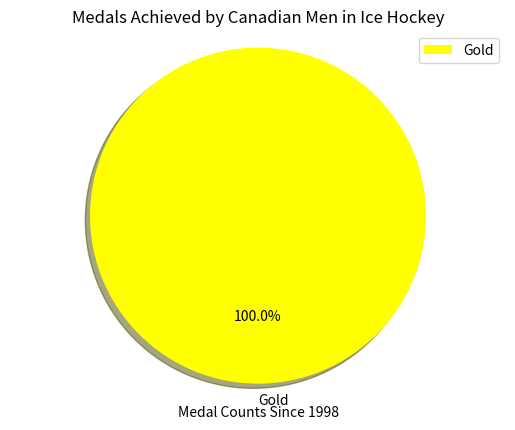

This chart was generated by the following Python code:
import numpy as np
import matplotlib.pyplot as plt



labels = ["Gold"]
sizes = [71]
colors = ['yellow']



plt.pie(sizes, colors=colors, labels=labels, shadow=True, startangle=90, autopct='%1.1f%%')
plt.axis('equal')

plt.legend(labels, loc=1)
plt.title("Medals Achieved by Canadian Men in Ice Hockey")
plt.xlabel("Medal Counts Since 1998")
plt.show()